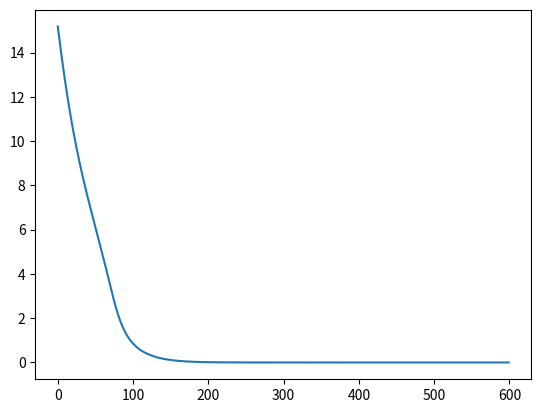

Recreate this plot in Python.
import numpy as np 
import matplotlib.pyplot as plt 

def dsigmoid(x):
	return sigmoid(x)*(1.0-sigmoid(x))
def sigmoid(x):
	return 1 / (1 + np.exp(-x))
def dlinear(x):
	return 1
def linear(x):
	return x
	
#def RMSE(Y,Yhat):
#	res = np.power(Yhat - Y,2)
#	res = np.sum(res,axis = 0,keepdims = True) 
#	N = np.size(Yhat,0)
#	res = res/N
#	res = np.sqrt(res)
#	return res
#def DRMSE(Y,Yhat):
#	top = Y - Yhat
#	bot = np.sqrt(2*top)
#	return top/bot
	
def mean_squared_error(y,yhat):
	'''
	Inputs 
	y ::: numpy.array (Output_Dim,Batch_Size) ::: Predicted Values 
	yhat ::: numpy.array (Output_Dim,Batch_Size) ::: Targeted Values 
	Outputs 
	res::: float ::: Mean Squared Error between Y and Yhat 
	'''
	res = np.power(yhat - y,2)
	res = np.sum(res,axis = 0,keepdims = True) 
	N = np.size(yhat,0)
	res = res/N
	return res

def d_mean_squared_error(y,yhat):
	'''
	Inputs 
	y ::: numpy.array (Output_Dim,Batch_Size) ::: Predicted Values 
	yhat ::: numpy.array (Output_Dim,Batch_Size) ::: Targeted Values 
	Outputs 
	res ::: float ::: Derivative of MSE with respect to Y 
	'''
	N = np.size(yhat,0)
	return (2/N)*(y-yhat)

class Optimizer():
	
	def __init__(self,type = None):
		self.type = None

class Adam(Optimizer):
	def __init__(self,learning_rate,beta1, beta2, epsilon):
		self.ite = 1 
		self.algorithm = 'Adam'
		self.beta1 = beta1
		self.beta2 = beta2
		self.epsilon = epsilon
		self.learning_rate = learning_rate
	
	def update_layer(self,layer):
		'''
		Inputs
		layer ::: NN_numerics.Layer :::
		Outputs 
		None
		'''
		ite = self.ite
		beta1 = self.beta1
		beta2 = self.beta2
		epsilon = self.epsilon
		learning_rate = self.learning_rate
		# Update Sd
		layer.cache['Sdw'] = beta2*layer.cache['Sdw'] + (1-beta2)*np.square(layer.dweights_)
		layer.cache['Sdb'] = beta2*layer.cache['Sdb'] + (1-beta2)*np.square(layer.dbias_)
		# Update Vd
		layer.cache['Vdw'] = beta1*layer.cache['Vdw'] + (1-beta1)*layer.dweights_ 
		layer.cache['Vdb'] = beta1*layer.cache['Vdb'] + (1-beta1)*layer.dbias_ 
		# Correct Vd and Sd 
		Vdwc_tmp = layer.cache['Vdw']/(1-(beta1**ite))
		Vdbc_tmp = layer.cache['Vdb']/(1-(beta1**ite))
		Sdwc_tmp = layer.cache['Sdw']/(1-(beta2**ite))
		Sdbc_tmp = layer.cache['Sdb']/(1-(beta2**ite))
		#Update Model weights, using Vd and Sd: to be completed 
		layer.weights =  layer.weights - learning_rate * np.divide(Vdwc_tmp,(np.sqrt(Sdwc_tmp)+epsilon))
		layer.bias = layer.bias - learning_rate*np.divide(Vdbc_tmp,(np.sqrt(Sdbc_tmp)+epsilon))

class SGD(Optimizer):
	def __init__(self,learning_rate):
		self.ite = 1 
		self.algorithm = 'SGD'
		self.learning_rate = learning_rate

	def update_layer(self,layer):
		'''
		Inputs
		layer ::: NN_numerics.Layer :::
		Outputs 
		None
		'''
		learning_rate = self.learning_rate
		layer.weights = layer.weights - learning_rate*layer.dweights_
		layer.bias = layer.bias - learning_rate*layer.dbias_
		

class Model():
	def __init__(self,layers = [],loss = 'MSE'):
		'''
		Inputs 
		layers ::: list of NN_numerics.Layers ::: default = [] ::: Sequence of layers defining the model 
		loss ::: str ::: default = 'MSE' (choose among : 'MSE', '' ...) ::: Loss function used during the model training  
		Outputs 
		None
		'''
		self.layers = layers 
		if loss == 'MSE' : 
			self.loss = mean_squared_error
			self.dloss = d_mean_squared_error
	
	def predict(self,inputs): 
		'''
		Inputs 
		inputs ::: np.array (Input_Dim,Batch_Size) ::: Input data, for which we want to make a prediction
		Outputs 
		input_tmp ::: np.array (Output_Dim, Batch_Size) ::: Model Predictions
		'''
		input_tmp = inputs 
		## Forward layers loop 
		for layer in self.layers :
			## Propagate input_tmp through the layer  
			layer.forward(input_tmp)
			## Update input_tmp with the layer activations, stored in layer.cache 
			input_tmp = layer.cache['A']
		return input_tmp
	
	def backprop(self,y,yhat):
		'''
		Inputs  
		y ::: numpy.array (Output_Dim,Batch_Size) ::: Predicted Values 
		yhat ::: numpy.array (Output_Dim,Batch_Size) ::: Targeted Values
		Outputs 
		None
		'''
		batch_size = np.size(y,1) 
		rhs_feed = self.dloss(y,yhat) # Init right hand side feed 
		## Backward layers loop
		l = len(self.layers) - 1 
		while l >= 0: 
			## Back-propagate and update rhs_feed 
			rhs_feed = self.layers[l].backward(rhs_feed,batch_size)
			l = l - 1 
	
	def update(self,optimizer):
		'''
		Update model weights/biases 
		Inputs 
		optimizer ::: NN_numerics.Optimizer ::: Optimization algorithm 
		Outputs 
		None
		'''
		## Forward layers loop 
		l = 0
		while l < len(self.layers):
			## Update the layer 
			optimizer.update_layer(self.layers[l])
			l = l + 1
		
	def calc_loss(self,y,yhat): 
		'''
		Inputs 
		y ::: numpy.array (Output_Dim,Batch_Size) ::: Predicted Values 
		yhat ::: numpy.array (Output_Dim,Batch_Size) ::: Targeted Values 
		Outputs 
		loss ::: float ::: Mean Squared Error between Y and Yhat 
		'''
		batch_size = np.size(y,1) # Assess batch_size
		err = self.loss(y,yhat) # Assess loss 
		loss = np.sum(err)/batch_size # Normalize loss according to the number of examples 
		return loss
		
	def fit(self,x,yhat,optimizer = Adam(learning_rate = 0.01, beta1 = 0.9, beta2 = 0.999, epsilon = 10e-8),epochs=1000,batch_size = None):
		'''
		Inputs 
		x ::: numpy.array (Input_Dim,N_examples) ::: Input Values 
		yhat ::: numpy.array (Output_Dim,N_examples) ::: Targeted Values
		optimizer ::: NN_numerics.Adam(Optimizer) ::: default 
		= Adam(learning_rate = 0.01, beta1 = 0.9, beta2 = 0.999, epsilon = 10e-8) ::: 
		Epochs ::: int ::: default = 1000 ::: Number of epochs 
		batch_size ::: int ::: default = None ::: Mini-batch size 
		Outputs 
		loss ::: float ::: Mean Squared Error between Y and Yhat 
		'''
		n_examples = np.size(x,-1)
		if batch_size == None :
			batch_size = n_examples
		if batch_size > n_examples:
			batch_size = n_examples
		## Training Loop 
		i = 0 
		err = []
		while (i < epochs) :
			print( 'Epoch ',str(i),' /',str(epochs))
			## Shuffle training examples 
			shuffled_indices = np.random.permutation(n_examples)
			x = x[:,shuffled_indices]
			yhat = yhat[:,shuffled_indices]
			## Mini-batches Loop
			j = 0 
			while j < n_examples:
				## Get mini-batch from shuffled training data 
				if j+batch_size < n_examples:
					x_mb = x[:,j:j+batch_size]
					yhat_mb = yhat[:,j:j+batch_size] 
				else : 
					x_mb = x[:,j:]
					yhat_mb = yhat[:,j:]
				## Forward prop
				y = self.predict(x_mb)
				## Calc Loss
				loss = self.calc_loss(y,yhat_mb)
				## Back prop
				self.backprop(y,yhat_mb)
				## Update parameters 
				self.update(optimizer)
				optimizer.ite = optimizer.ite + 1 
				## Update error curve with loss 
				err = err + [loss]
				del y
				#print(j,'/',np.size(x,-1),'::: Mini batch Loss = ',str(loss))
				j = j + batch_size
			print( 'Last loss at Epoch ',str(i),' = ',str(loss))
			del loss
			i = i + 1 
		return err
		
	def summary(self):
		'''
		Display the model architecture 
		Inputs 
		None 
		Outputs 
		None
		'''
		print('')
		print('##### Model Summary #####')
		for i in range(len(self.layers)):
			print('###########################')
			print('Layer Number '+str(i+1))
			print('Weights ::: ',np.shape(self.layers[i].weights))
			print('Biases  ::: ',np.shape(self.layers[i].bias))
			
	def disp_learnable(self):
		'''
		Display the model parameters 
		Inputs 
		None 
		Outputs 
		None
		'''
		print('')
		print('##### Model Parameters #####')
		for i in range(len(self.layers)):
			print('###########################')
			print('Layer Number '+str(i+1))
			print('Weights ::: ')
			print(self.layers[i].weights)
			print('Biases  ::: ')
			print(self.layers[i].bias)
		

class Layer():
	def __init__(self):
		self.Name = None

class Dense(Layer):
	def __init__(self,units,activation ='linear',input_units = None): 
		'''
		Inputs 
		units ::: int ::: Number of units (viz. neurons) in the layer 
		activation ::: str ::: default = 'linear' choices('linear', 'sigmoid', '', ...) ::: Activation function 
		input_units ::: int ::: default = None ::: Number of inputs of the layer
		Outputs 
		None 
		'''
		self.units = units
		self.cache = dict() # Init Cache dictionary 
		self.cache['Sdb'] = np.zeros((self.units,1)) # Init 
		self.cache['Vdb'] = np.zeros((self.units,1)) # Init 
		self.bias = np.zeros((units,1)) + np.random.normal(loc=0.0, scale=1.0,size = (units,1)) # Init Biases 
		self.dbias_ = np.zeros((units,1)) # Init DLoss/DB
		## Set the activation 
		if activation == 'linear':
			self.activation = linear
			self.dactivation = dlinear
		if activation == 'sigmoid':
			self.activation = sigmoid
			self.dactivation = dsigmoid
		## If the number of inputs is provided, then init weights
		if input_units != None : 
			self.input_units = input_units
			self.weights = np.zeros((self.units,self.input_units)) + np.random.normal(loc=0.0, scale=1.0,size = (self.units,self.input_units))
			self.dweights_ = np.zeros((self.units,self.input_units)) # Init DLoss/DW
			self.cache['Sdw'] = np.zeros((self.units,self.input_units))
			self.cache['Vdw'] = np.zeros((self.units,self.input_units))
			
	def forward(self,input): 
		'''
		Inputs 
		input ::: numpy.array (Prev_Layer_Dim,Batch_Size) ::: Left hand side
		feed of the layer : Activations from the previous layer, or model
		input, if this is the first layer of the model. 
		Outputs 
		None 
		'''
		w_tmp = self.weights # Get layer weights 
		b_tmp = self.bias # Get layer biases 
		# Calculate input weighted sum 
		z_tmp =  np.dot(w_tmp , input) + b_tmp 
		# Calculate the layer activations 
		a_tmp = self.activation(z_tmp) 
		# Store activations in cache (required for backprop)
		self.cache['A'] = a_tmp 
		# Store weighted sum in cache (required for backprop)
		self.cache['Z'] = z_tmp 
		# Store input (viz activation of prev layer) (required for backprop)
		self.cache['inputs'] = input 
		del w_tmp, b_tmp, z_tmp
		
	def backward(self,rhs_feed,batch_size):
		'''
		Inputs 
		rhs_feed ::: numpy.array (Next_Layer_Dim,Batch_Size) ::: right hand 
		side feed : DLoss/DA 
		batch_size ::: int :: The batch size 
		Outputs 
		dal_tmp ::: numpy.array (Layer_Dim,Batch_Size) ::: 
		'''
		# Init dal_tmp
		dal_tmp = rhs_feed
		#
		zl_tmp = self.cache['Z'] # get weigthed wum of the layer 
		alm1_tmp = self.cache['inputs'] # get activation of prev layer 
		wl_tmp = self.weights # get model weights 
		#
		dzl_tmp = dal_tmp * self.dactivation(zl_tmp)
		# Calculate DLoss/DW
		dwl_tmp = (1/batch_size) * np.dot(dzl_tmp , np.transpose(alm1_tmp))
		# Calculate DLoss/DB 
		dbl_tmp = (1/batch_size) * np.sum(dzl_tmp, axis = 1,keepdims = True)
		# Store weights and bias derivatives 
		self.dweights_ = dwl_tmp
		self.dbias_ = dbl_tmp
		# Update dal_tmp, for the next step (viz previous layer) of backprop
		dal_tmp = np.dot(np.transpose(wl_tmp) , dzl_tmp)
		del zl_tmp,alm1_tmp,wl_tmp,dzl_tmp,dwl_tmp,dbl_tmp
		return dal_tmp	 
				
if __name__ == "__main__":
	# Data 
	X = np.ones((4,10))
	Yhat = np.ones((2,10))*2#np.array([[2],[2]])
	#########
	#layer1 = Dense(4,activation ='linear',input_units = 4)
	layer1 = Dense(3,activation ='sigmoid',input_units = 4)
	layer2 = Dense(2,activation ='sigmoid',input_units = 3)
	layer3 = Dense(2,activation ='linear',input_units = 2)
	model2 = Model(layers = [layer1,layer2,layer3],loss = 'MSE')
	err2 = model2.fit(X,Yhat,epochs= 200,batch_size=4)
	#err2 = model2.fit(X,Yhat,optimizer = SGD(learning_rate = 0.01))
	plt.plot(err2)
	plt.show()
	
	print(model2.predict(X))
	print(Yhat)	
